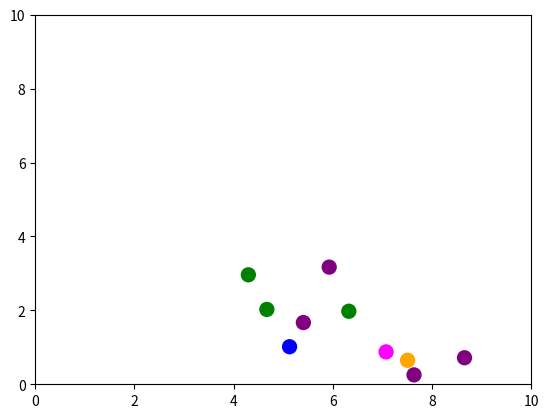

Reproduce this figure in Python.
import matplotlib.pyplot as plt
import matplotlib.animation as animation
import numpy as np
import random
import time

# Start timing
start_time = time.time()

# Constants
gravity = np.array([0, -9.81])  # Acceleration due to gravity
width, height = 10, 10  # Size of the box
dt = 0.01  # Time step

# Predefined colors (repeating set)
color_choices = [
    'red', 'green', 'blue', 'orange', 'purple', 'cyan', 'magenta'
]

# Particle class
class Particle:
    def __init__(self, position, velocity, radius=0.1, mass=1.0):
        self.position = np.array(position, dtype=float)
        self.velocity = np.array(velocity, dtype=float)
        self.radius = radius
        self.mass = mass
        self.color = random.choice(color_choices)

    def update(self):
        self.velocity += gravity * dt
        self.position += self.velocity * dt
        self.handle_boundary_collision()

    def handle_boundary_collision(self):
        for i in range(2):
            if self.position[i] - self.radius < 0:
                self.position[i] = self.radius
                self.velocity[i] *= -0.8
            elif self.position[i] + self.radius > (width if i == 0 else height):
                self.position[i] = (width if i == 0 else height) - self.radius
                self.velocity[i] *= -0.8

    def handle_particle_collision(self, other):
        delta_pos = self.position - other.position
        dist_squared = np.dot(delta_pos, delta_pos)
        min_dist = self.radius + other.radius
        if dist_squared < min_dist ** 2 and dist_squared > 0:
            dist = np.sqrt(dist_squared)
            normal = delta_pos / dist
            rel_vel = self.velocity - other.velocity
            vel_along_normal = np.dot(rel_vel, normal)
            if vel_along_normal > 0:
                return

            restitution = 0.9
            impulse_scalar = -(1 + restitution) * vel_along_normal
            impulse_scalar /= (1 / self.mass + 1 / other.mass)

            impulse = impulse_scalar * normal
            self.velocity += impulse / self.mass
            other.velocity -= impulse / other.mass

            overlap = min_dist - dist
            correction = normal * overlap / 2
            self.position += correction
            other.position -= correction

# Create particles
particles = [
    Particle(position=[random.uniform(1, 9), random.uniform(5, 9)],
             velocity=[random.uniform(-1, 1), random.uniform(-1, 1)])
    for _ in range(10)
]

# Set up visualization
fig, ax = plt.subplots()
ax.set_xlim(0, width)
ax.set_ylim(0, height)
scat = ax.scatter([p.position[0] for p in particles],
                  [p.position[1] for p in particles],
                  s=100,
                  c=[p.color for p in particles])

def animate(frame):
    positions = []
    for i, p in enumerate(particles):
        p.update()
        for j in range(i + 1, len(particles)):
            p.handle_particle_collision(particles[j])
        positions.append(p.position)
    scat.set_offsets(positions)
    return scat,

ani = animation.FuncAnimation(fig, animate, frames=100, interval=20, blit=True)
ani.save("particle_sim.gif", writer="pillow", fps=30)
print("Animation saved as 'particle_sim.gif'")

# End timing and print duration
end_time = time.time()
duration_ms = (end_time - start_time) * 1000
print(f"Simulation completed in {duration_ms:.2f} ms")
